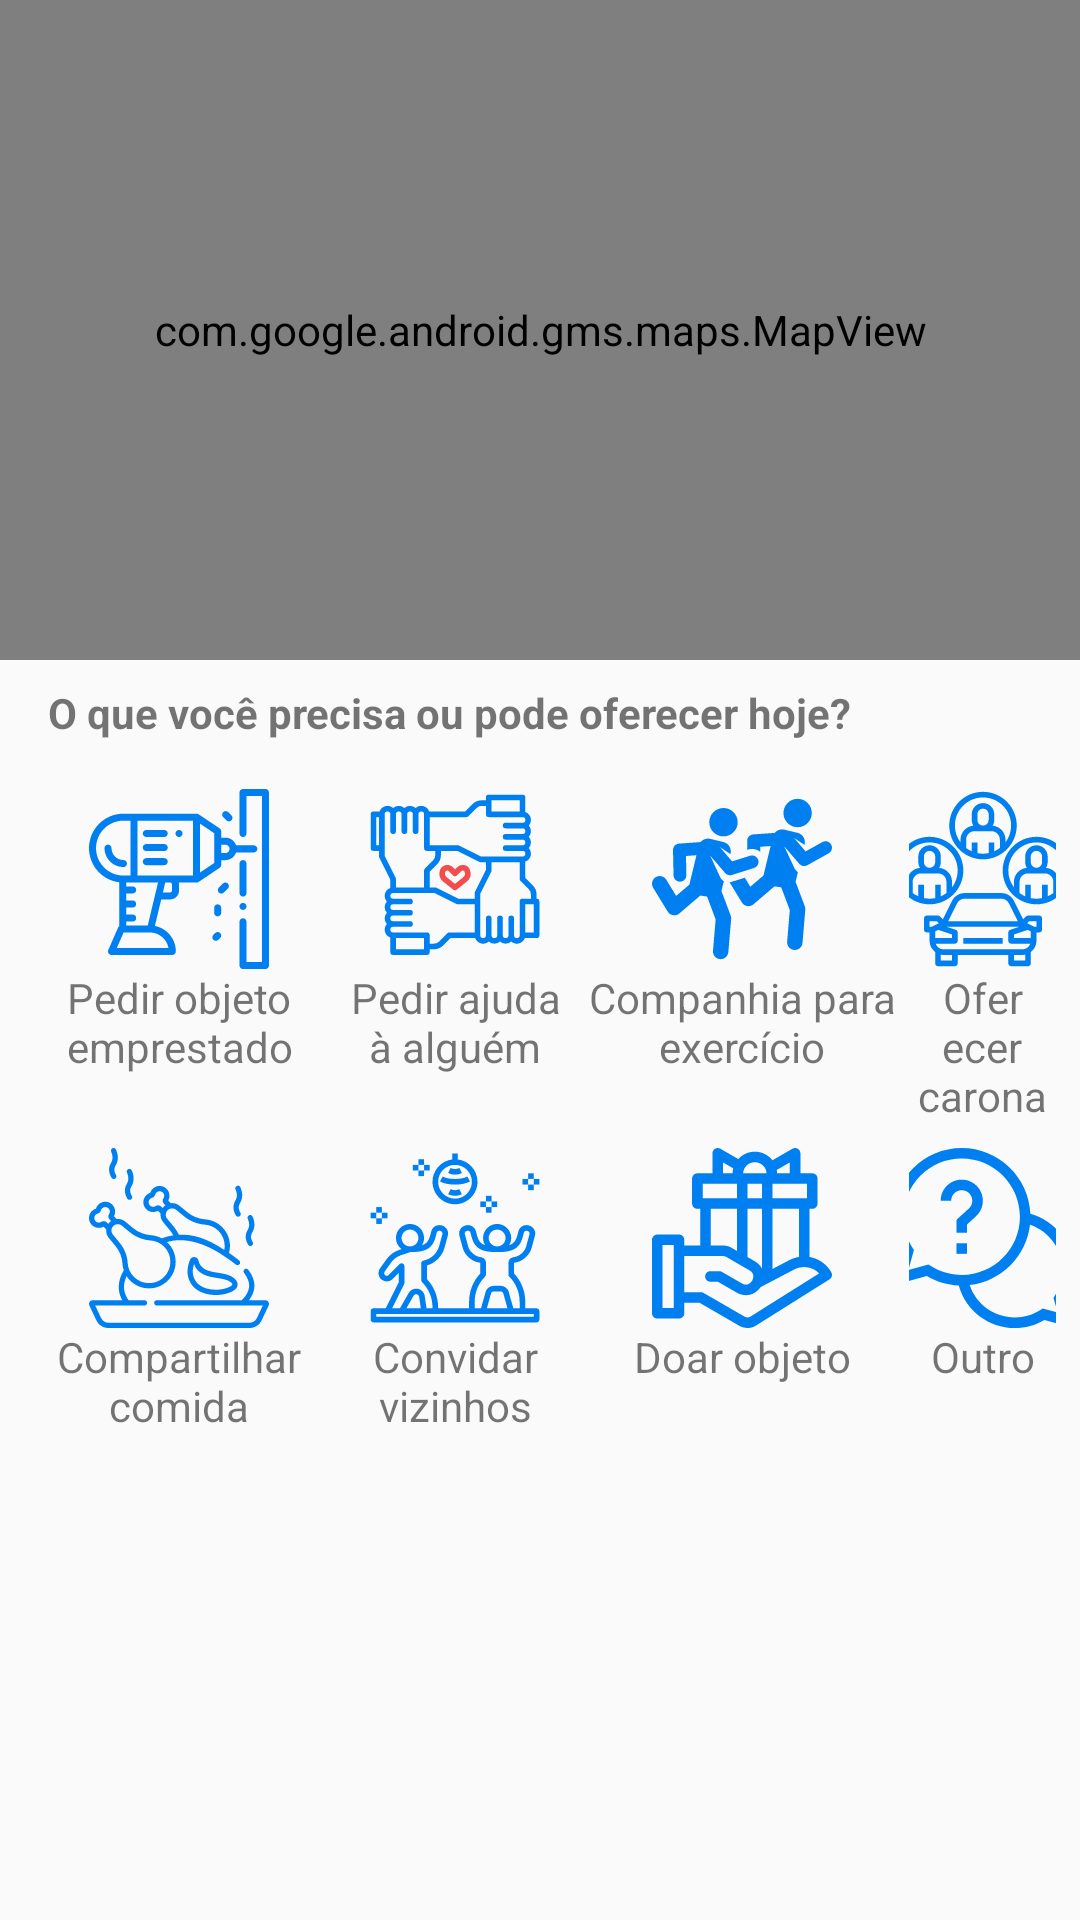

This screen was rendered from an Android layout file. Write that file and the resources it references.
<!-- AndroidManifest.xml: application theme AppTheme -->
<!-- res/layout/fragment_feed.xml -->
<?xml version="1.0" encoding="utf-8"?>
<ScrollView
        xmlns:android="http://schemas.android.com/apk/res/android"
        xmlns:app="http://schemas.android.com/apk/res-auto" xmlns:tools="http://schemas.android.com/tools"
        android:layout_width="match_parent"
        android:layout_height="match_parent"
        tools:context=".Fragments.FeedFragment">
    <androidx.constraintlayout.widget.ConstraintLayout
            android:layout_width="match_parent"
            android:layout_height="wrap_content"
            android:id="@+id/feed_layout">

        <com.google.android.gms.maps.MapView
                android:layout_width="match_parent"
                android:layout_height="220dp" android:id="@+id/map_find_neighbors"
                app:layout_constraintStart_toStartOf="parent" app:layout_constraintTop_toTopOf="parent"/>
        <TextView
                android:text="@string/txt_what_do_now"
                android:layout_width="wrap_content"
                android:layout_height="wrap_content" android:id="@+id/txt_what_do_now"
                app:layout_constraintTop_toBottomOf="@+id/map_find_neighbors"
                app:layout_constraintStart_toStartOf="parent"
                android:layout_marginStart="16dp" android:layout_marginTop="8dp" android:textSize="14sp"
                android:textStyle="bold"/>

        <TableLayout
                android:layout_width="match_parent"
                android:layout_height="wrap_content" app:layout_constraintTop_toBottomOf="@id/txt_what_do_now"
                app:layout_constraintStart_toStartOf="parent"
                android:stretchColumns="*" android:paddingStart="8dp" android:paddingEnd="8dp"
                android:layout_marginTop="8dp" android:paddingTop="8dp">

            <TableRow android:layout_width="match_parent"
                      android:layout_height="wrap_content"
                      android:orientation="horizontal"
                      android:layout_weight="1" android:layout_marginBottom="8dp">
                <TextView
                        android:text="@string/txt_borrow_tool"
                        android:layout_width="match_parent"
                        android:layout_height="wrap_content" android:id="@+id/txt_borrow_tool"
                        app:drawableTopCompat="@drawable/ic_drill" android:textAlignment="center"
                        android:onClick="onClick" android:layout_weight="1"/>
                <TextView
                        android:text="@string/txt_help"
                        android:layout_width="match_parent"
                        android:layout_height="wrap_content" android:id="@+id/txt_help"
                        app:drawableTopCompat="@drawable/ic_help"
                        android:textAlignment="center" android:layout_weight="1"/>
                <TextView
                        android:text="@string/txt_group_workout"
                        android:layout_width="match_parent"
                        android:layout_height="wrap_content" android:id="@+id/txt_group_workout"
                        android:textAlignment="center"
                        app:drawableTopCompat="@drawable/ic_running" android:layout_weight="1"/>
                <TextView
                        android:text="@string/txt_ask_ride"
                        android:layout_width="match_parent"
                        android:layout_height="wrap_content" android:id="@+id/txt_ask_ride"
                        app:drawableTopCompat="@drawable/ic_shared_car"
                        android:textAlignment="center" android:layout_weight="1"/>
            </TableRow>
            <TableRow android:layout_width="match_parent" android:layout_height="wrap_content"
                      android:orientation="horizontal" android:layout_weight="1">
                <TextView
                        android:text="@string/txt_share_food"
                        android:layout_width="wrap_content"
                        android:layout_height="wrap_content" android:id="@+id/txt_share_food"
                        app:drawableTopCompat="@drawable/ic_chicken"
                        android:textAlignment="center" android:layout_weight="1"/>
                <TextView
                        android:text="@string/txt_invite_fried"
                        android:layout_width="wrap_content"
                        android:layout_height="wrap_content" android:id="@+id/txt_invite_friend"
                        app:drawableTopCompat="@drawable/ic_party"
                        android:textAlignment="center" android:layout_weight="1"/>
                <TextView
                        android:text="@string/txt_donate_gift"
                        android:layout_width="wrap_content"
                        android:layout_height="wrap_content" android:id="@+id/txt_donate_gift"
                        app:drawableTopCompat="@drawable/ic_donate_gift"
                        android:textAlignment="center" android:layout_weight="1"/>
                <TextView
                        android:text="@string/txt_other"
                        android:layout_width="wrap_content"
                        android:layout_height="wrap_content" android:id="@+id/txt_other"
                        app:drawableTopCompat="@drawable/ic_something"
                        android:textAlignment="center" android:layout_weight="1"/>
            </TableRow>
        </TableLayout>
    </androidx.constraintlayout.widget.ConstraintLayout>
</ScrollView>
<!-- resources referenced by this layout -->
<resources>
  <!-- drawable ic_chicken: vector/xml drawable (drawable, 7623 chars, omitted) -->
  <!-- drawable ic_donate_gift: vector/xml drawable (drawable, 2373 chars, omitted) -->
  <!-- drawable ic_drill: vector/xml drawable (drawable, 4961 chars, omitted) -->
  <!-- drawable ic_help: vector/xml drawable (drawable, 3308 chars, omitted) -->
  <!-- drawable ic_party: vector/xml drawable (drawable, 6164 chars, omitted) -->
  <!-- drawable ic_running: vector/xml drawable (drawable, 2682 chars, omitted) -->
  <!-- drawable ic_shared_car: vector/xml drawable (drawable, 3990 chars, omitted) -->
  <!-- drawable ic_something (drawable) -->
  <vector xmlns:android="http://schemas.android.com/apk/res/android"
      android:width="60dp"
      android:height="60dp"
      android:viewportWidth="512"
      android:viewportHeight="512">
    <path
        android:fillColor="@color/colorAccent"
        android:pathData="m512,346.5c0,-74.629 -50.285,-139.832 -121.195,-159.48 -4.457,-103.879 -90.348,-187.02 -195.305,-187.02 -107.801,0 -195.5,87.699 -195.5,195.5 0,35.133 9.352,69.34 27.109,99.371l-26.391,95.406 95.41,-26.387c27.605,16.324 58.746,25.52 90.887,26.906 19.645,70.914 84.852,121.203 159.484,121.203 29.789,0 58.758,-7.934 84.211,-23.008l80.566,22.285 -22.285,-80.566c15.074,-25.453 23.008,-54.422 23.008,-84.211zM100.863,331.453 L43.746,347.254 59.547,290.137 55.945,284.504c-16.973,-26.555 -25.945,-57.332 -25.945,-89.004 0,-91.258 74.242,-165.5 165.5,-165.5s165.5,74.242 165.5,165.5 -74.242,165.5 -165.5,165.5c-31.672,0 -62.445,-8.973 -89.004,-25.945zM468.254,468.254 L425.871,456.527 420.211,460.211c-21.941,14.254 -47.434,21.789 -73.711,21.789 -58.656,0 -110.199,-37.926 -128.461,-92.309 89.82,-10.355 161.297,-81.832 171.656,-171.656 54.379,18.266 92.305,69.809 92.305,128.465 0,26.277 -7.535,51.77 -21.789,73.711l-3.684,5.66zM468.254,468.254"/>
    <path
        android:fillColor="@color/colorAccent"
        android:pathData="m180.5,271h30v30h-30zM180.5,271"/>
    <path
        android:fillColor="@color/colorAccent"
        android:pathData="m225.5,150c0,8.52 -3.469,16.383 -9.766,22.145l-35.234,32.25v36.605h30v-23.395l25.488,-23.328c12.398,-11.348 19.512,-27.484 19.512,-44.277 0,-33.086 -26.914,-60 -60,-60s-60,26.914 -60,60h30c0,-16.543 13.457,-30 30,-30s30,13.457 30,30zM225.5,150"/>
  </vector>
  <string name="txt_ask_ride">Oferecer carona</string>
  <string name="txt_borrow_tool">Pedir objeto emprestado</string>
  <string name="txt_donate_gift">Doar objeto</string>
  <string name="txt_group_workout">Companhia para exercício</string>
  <string name="txt_help">Pedir ajuda à alguém</string>
  <string name="txt_invite_fried">Convidar vizinhos</string>
  <string name="txt_other">Outro</string>
  <string name="txt_share_food">Compartilhar comida</string>
  <string name="txt_what_do_now">O que você precisa ou pode oferecer hoje?</string>
  <style name="AppTheme" parent="Theme.AppCompat.Light">
          
          <item name="colorPrimary">@color/colorBackground</item>
          <item name="colorPrimaryDark">#D2CEDC</item>
          <item name="colorAccent">@color/colorAccent</item>
          <item name="titleTextColor">@color/colorTextPrimary</item>
      </style>
  <color name="colorAccent">#0080F0</color>
  <color name="colorBackground">#EEE</color>
  <color name="colorTextPrimary">#333</color>
</resources>
